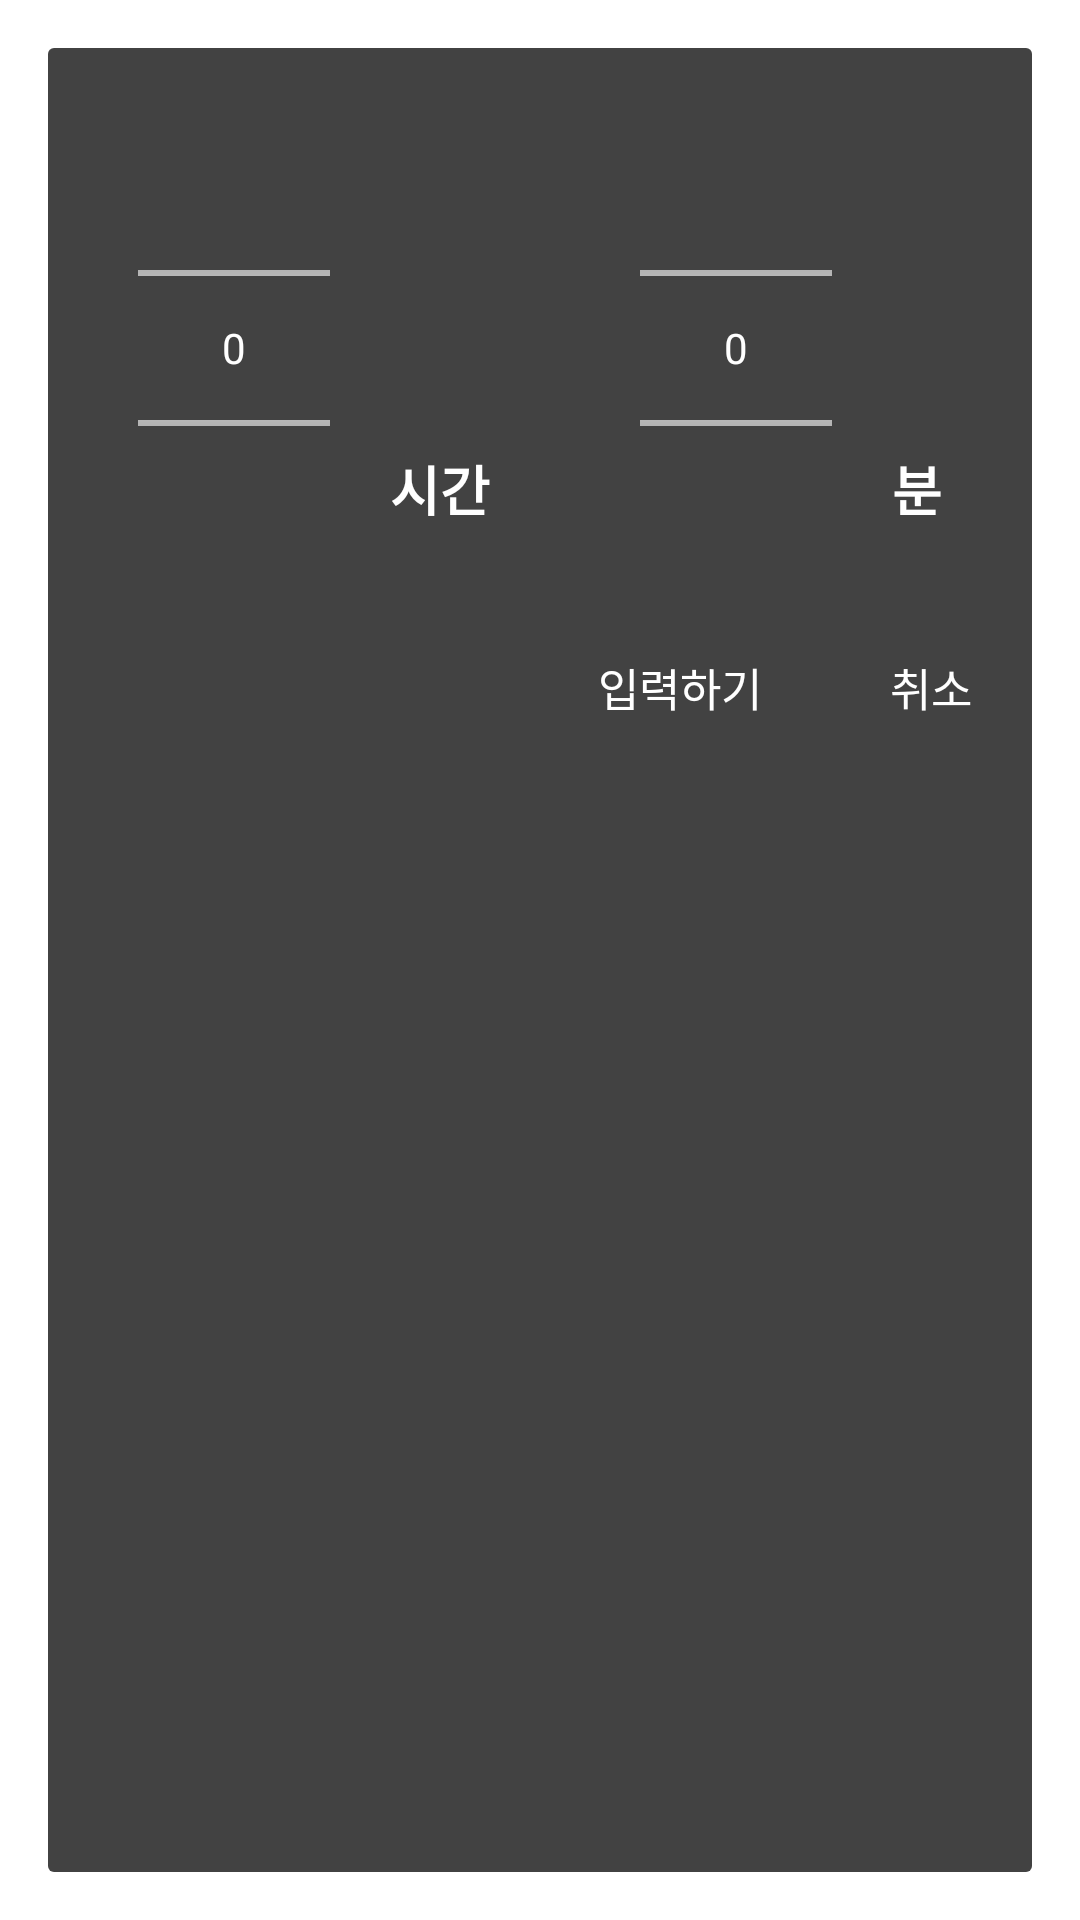

Produce the Android XML layout that renders to this screen, including the resource entries it uses.
<!-- AndroidManifest.xml: activity theme android:Theme.Material.Dialog -->
<!-- res/layout/activity_sleep_dialog.xml -->
<?xml version="1.0" encoding="utf-8"?>
<androidx.constraintlayout.widget.ConstraintLayout
    xmlns:android="http://schemas.android.com/apk/res/android"
    xmlns:app="http://schemas.android.com/apk/res-auto"
    xmlns:tools="http://schemas.android.com/tools"
    android:layout_width="320dp"
    android:layout_height="wrap_content"
    tools:context=".view.activity.sleep.SleepDialogActivity">

    <NumberPicker
        android:id="@+id/sleep_dialog_hour_picker"
        android:layout_width="wrap_content"
        android:layout_height="wrap_content"
        app:layout_constraintTop_toTopOf="parent"
        app:layout_constraintStart_toStartOf="parent"
        android:layout_marginStart="30dp"
        android:layout_marginTop="10dp"/>

    <TextView
        android:id="@+id/sleep_dialog_hour_text"
        android:layout_width="wrap_content"
        android:layout_height="wrap_content"
        app:layout_constraintStart_toEndOf="@id/sleep_dialog_hour_picker"
        app:layout_constraintBottom_toTopOf="@id/sleep_dialog_linear_layout"
        android:layout_marginStart="20dp"
        android:layout_marginBottom="30dp"
        android:textSize="18sp"
        android:textStyle="bold"
        android:textColor="#ffffff"
        android:text="시간"/>

    <NumberPicker
        android:id="@+id/sleep_dialog_minute_picker"
        android:layout_width="wrap_content"
        android:layout_height="wrap_content"
        app:layout_constraintTop_toTopOf="parent"
        app:layout_constraintStart_toEndOf="@+id/sleep_dialog_hour_text"
        android:layout_marginStart="50dp"
        android:layout_marginTop="10dp"/>

    <TextView
        android:layout_width="wrap_content"
        android:layout_height="wrap_content"
        app:layout_constraintStart_toEndOf="@id/sleep_dialog_minute_picker"
        app:layout_constraintBottom_toTopOf="@id/sleep_dialog_linear_layout"
        android:layout_marginStart="20dp"
        android:layout_marginBottom="30dp"
        android:textSize="18sp"
        android:textStyle="bold"
        android:textColor="#ffffff"
        android:text="분"/>

    <androidx.constraintlayout.widget.ConstraintLayout
        android:id="@+id/sleep_dialog_linear_layout"
        android:layout_width="match_parent"
        android:layout_height="60dp"
        android:layout_marginEnd="0dp"
        android:paddingEnd="0dp"
        android:orientation="horizontal"
        app:layout_constraintTop_toBottomOf="@id/sleep_dialog_hour_picker">

        <TextView
            android:id="@+id/sleep_dialog_input_button"
            android:layout_width="100dp"
            android:layout_height="60dp"
            android:text="입력하기"
            android:textColor="#ffffff"
            android:textSize="15sp"
            android:paddingTop="12dp"
            android:gravity="end"
            android:paddingEnd="20dp"
            app:layout_constraintBottom_toBottomOf="parent"
            app:layout_constraintEnd_toStartOf="@id/sleep_dialog_cancel_button"/>

        <TextView
            android:id="@+id/sleep_dialog_cancel_button"
            android:layout_width="70dp"
            android:layout_height="60dp"
            android:text="취소"
            android:textColor="#ffffff"
            android:textSize="15sp"
            android:paddingTop="12dp"
            android:gravity="end"
            android:paddingEnd="20dp"
            app:layout_constraintBottom_toBottomOf="parent"
            app:layout_constraintEnd_toEndOf="parent"/>

    </androidx.constraintlayout.widget.ConstraintLayout>

</androidx.constraintlayout.widget.ConstraintLayout>
<!-- resources referenced by this layout -->
<resources>

</resources>
